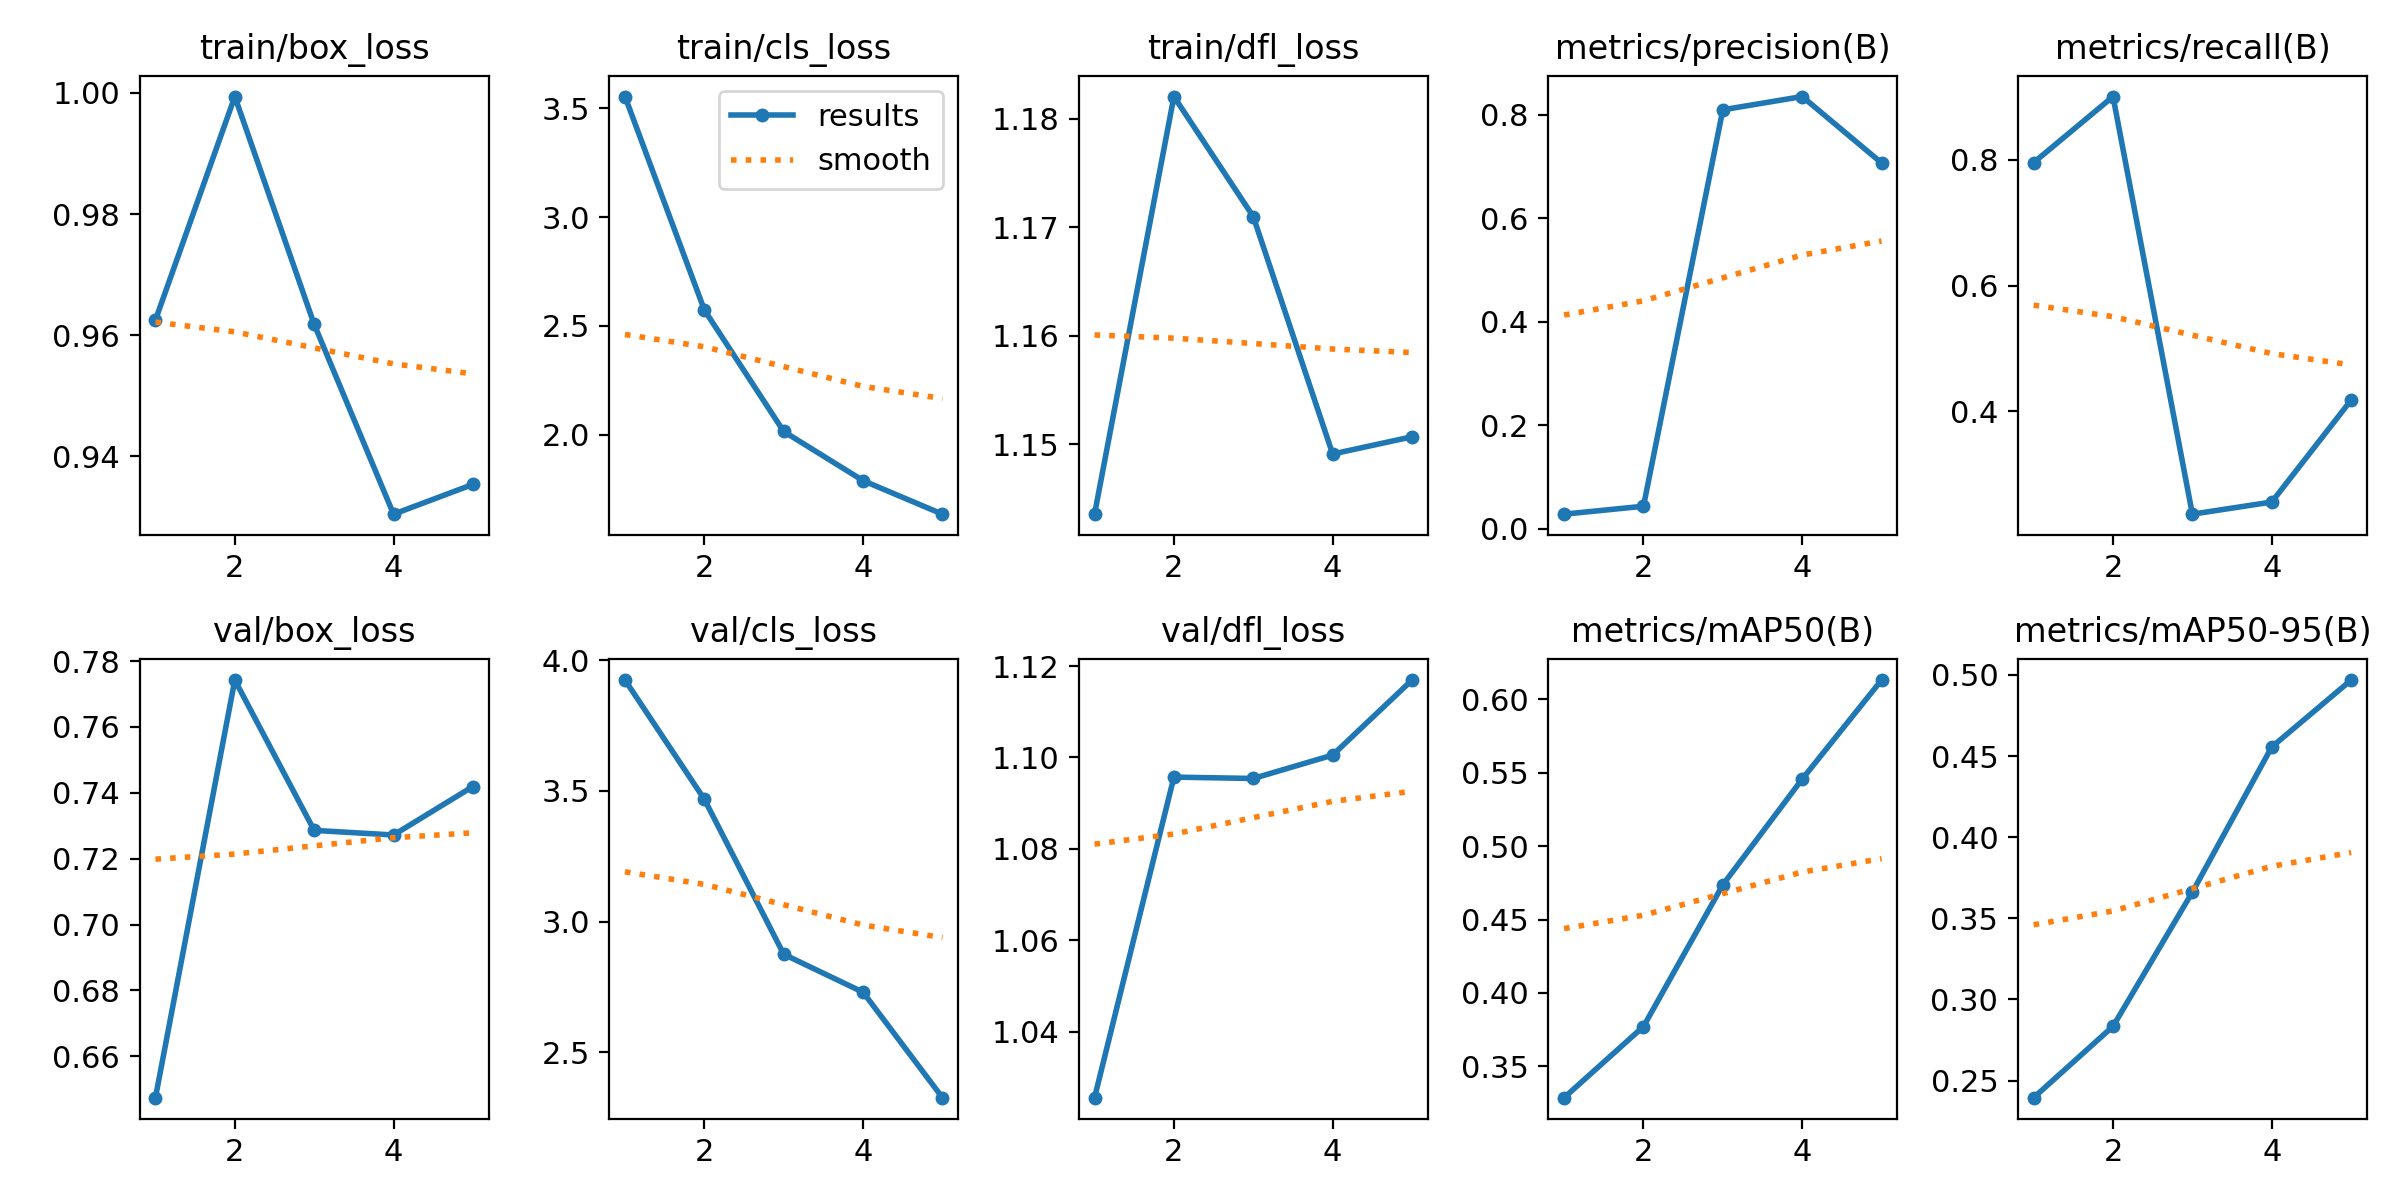

The table this chart was drawn from, first rows:
epoch, time, train/box_loss, train/cls_loss, train/dfl_loss, metrics/precision(B), metrics/recall(B), metrics/mAP50(B), metrics/mAP50-95(B), val/box_loss, val/cls_loss, val/dfl_loss, lr/pg0, lr/pg1, lr/pg2
1, 104.7, 0.9625, 3.555, 1.144, 0.02801, 0.7957, 0.3286, 0.2395, 0.6475, 3.924, 1.026, 0.0001142, 0.0001142, 0.0001142
2, 223, 0.9994, 2.573, 1.182, 0.04336, 0.9007, 0.377, 0.2834, 0.7742, 3.468, 1.096, 0.000189, 0.000189, 0.000189
3, 342.8, 0.9618, 2.014, 1.171, 0.8095, 0.2367, 0.4737, 0.3661, 0.7286, 2.875, 1.095, 0.0002156, 0.0002156, 0.0002156
4, 480.3, 0.9305, 1.788, 1.149, 0.8351, 0.256, 0.5457, 0.4556, 0.7272, 2.73, 1.101, 0.0001942, 0.0001942, 0.0001942
5, 610.9, 0.9354, 1.634, 1.151, 0.7068, 0.418, 0.6132, 0.4968, 0.7419, 2.327, 1.117, 0.0001247, 0.0001247, 0.0001247
